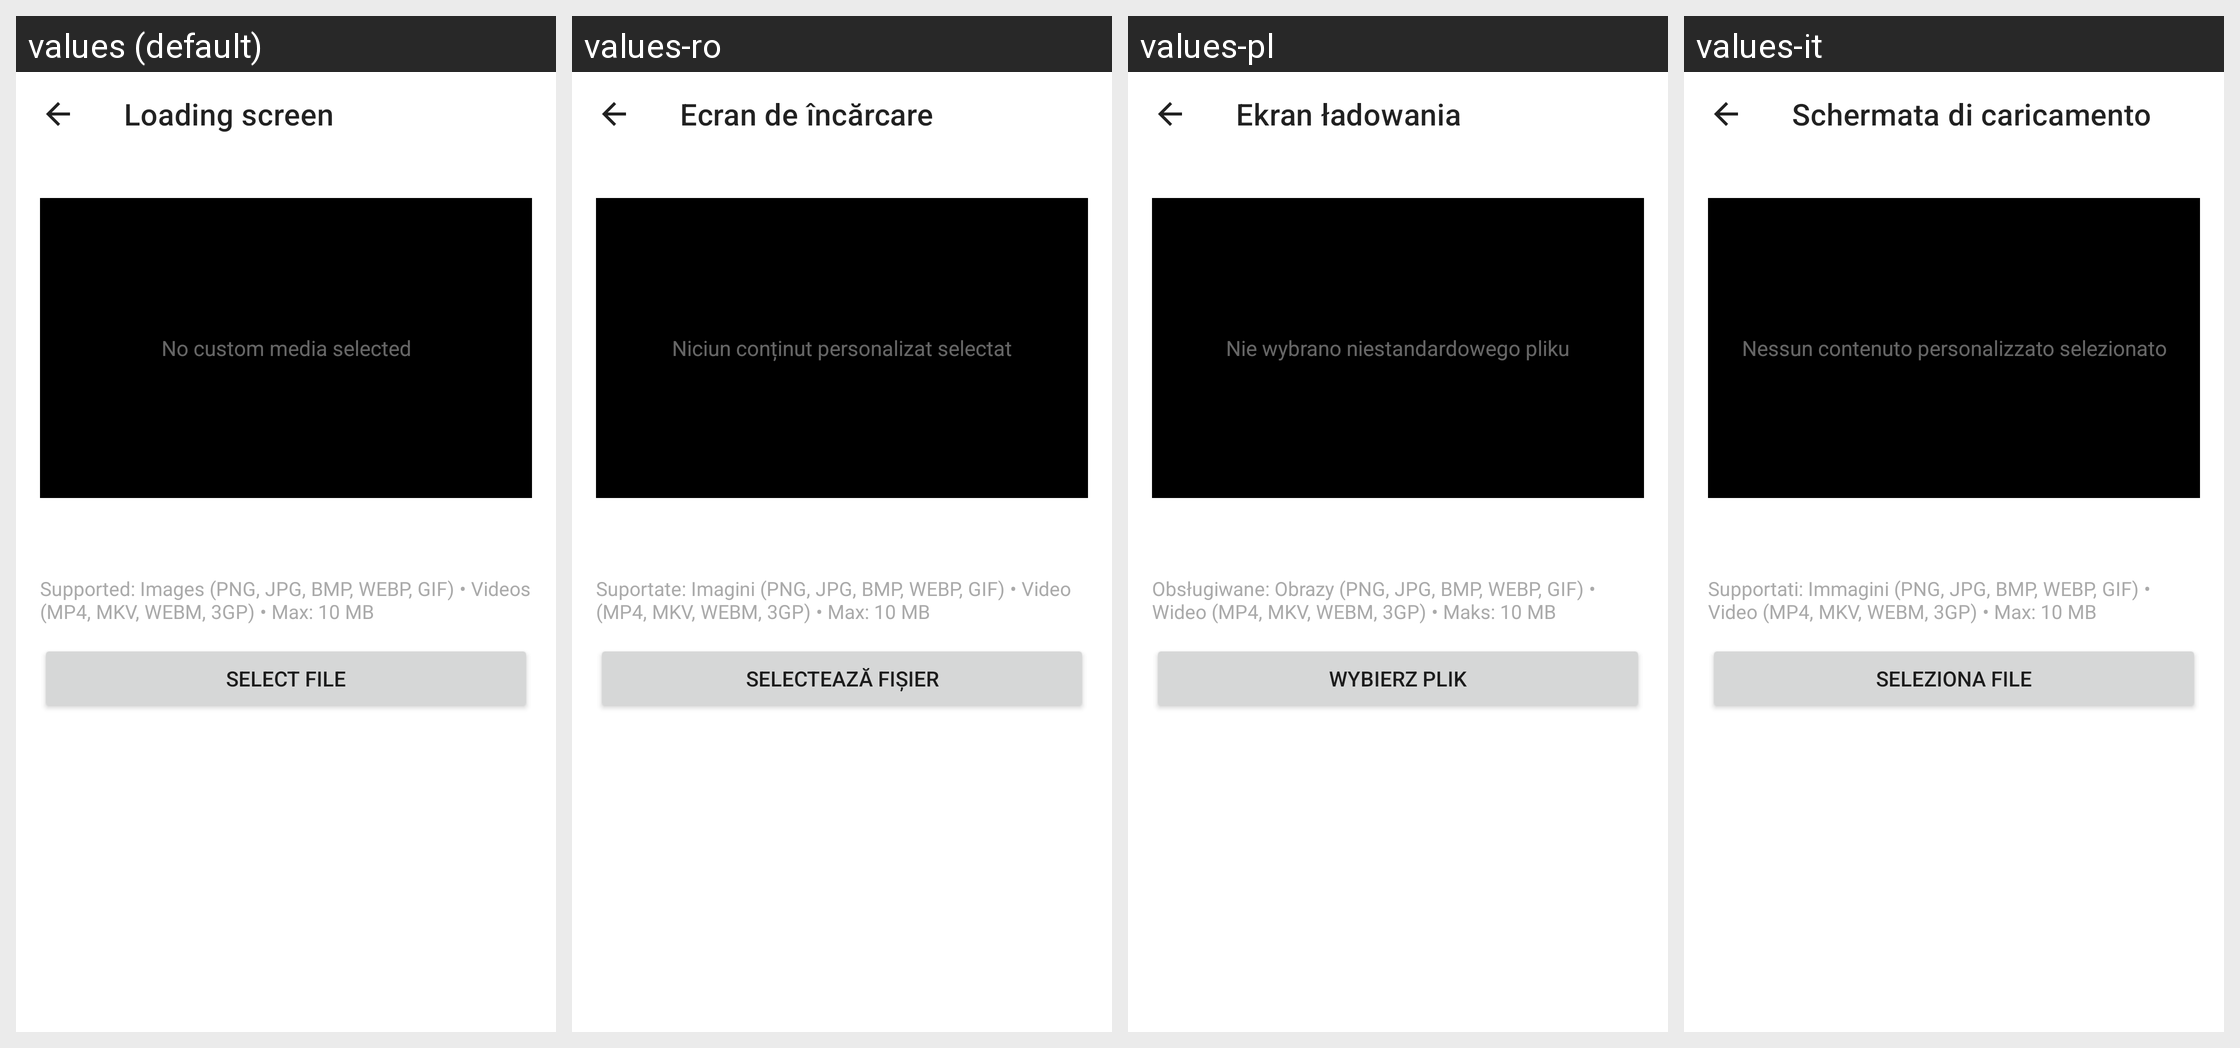

Locale-by-locale string values for the Android screen shown in this grid:
Android screen res/layout/fragment_loading_screen.xml rendered under 4 locales, left to right: values (default), values-ro, values-pl, values-it. Device: Nexus 5 (rendered at 1080×1920; each locale shown at half size, 540×960, under a caption strip naming it); theme Theme.MaterialComponents.DayNight.NoActionBar.
Other locales in the repository, not shown: values-ar, values-cs, values-de, values-es, values-es-rES, values-hu, values-ja, values-ka, values-ko, values-nl, values-pt-rBR, values-ru, values-tr, values-uk, values-vi, values-zh-rTW.
Strings drawn on this screen, with the default value and each locale's value (text and hints the layout hard-codes, and strings that could not be matched under every locale, appear in the picture but are not listed):

loading_screen
  values: Loading screen
  values-ro: Ecran de încărcare
  values-pl: Ekran ładowania
  values-it: Schermata di caricamento

loading_screen_no_media
  values: No custom media selected
  values-ro: Niciun conținut personalizat selectat
  values-pl: Nie wybrano niestandardowego pliku
  values-it: Nessun contenuto personalizzato selezionato

loading_screen_supported_formats
  values: Supported: Images (PNG, JPG, BMP, WEBP, GIF) • Videos (MP4, MKV, WEBM, 3GP) • Max: 10 MB
  values-ro: Suportate: Imagini (PNG, JPG, BMP, WEBP, GIF) • Video (MP4, MKV, WEBM, 3GP) • Max: 10 MB
  values-pl: Obsługiwane: Obrazy (PNG, JPG, BMP, WEBP, GIF) • Wideo (MP4, MKV, WEBM, 3GP) • Maks: 10 MB
  values-it: Supportati: Immagini (PNG, JPG, BMP, WEBP, GIF) • Video (MP4, MKV, WEBM, 3GP) • Max: 10 MB

loading_screen_select_file
  values: Select file
  values-ro: Selectează fișier
  values-pl: Wybierz plik
  values-it: Seleziona file
